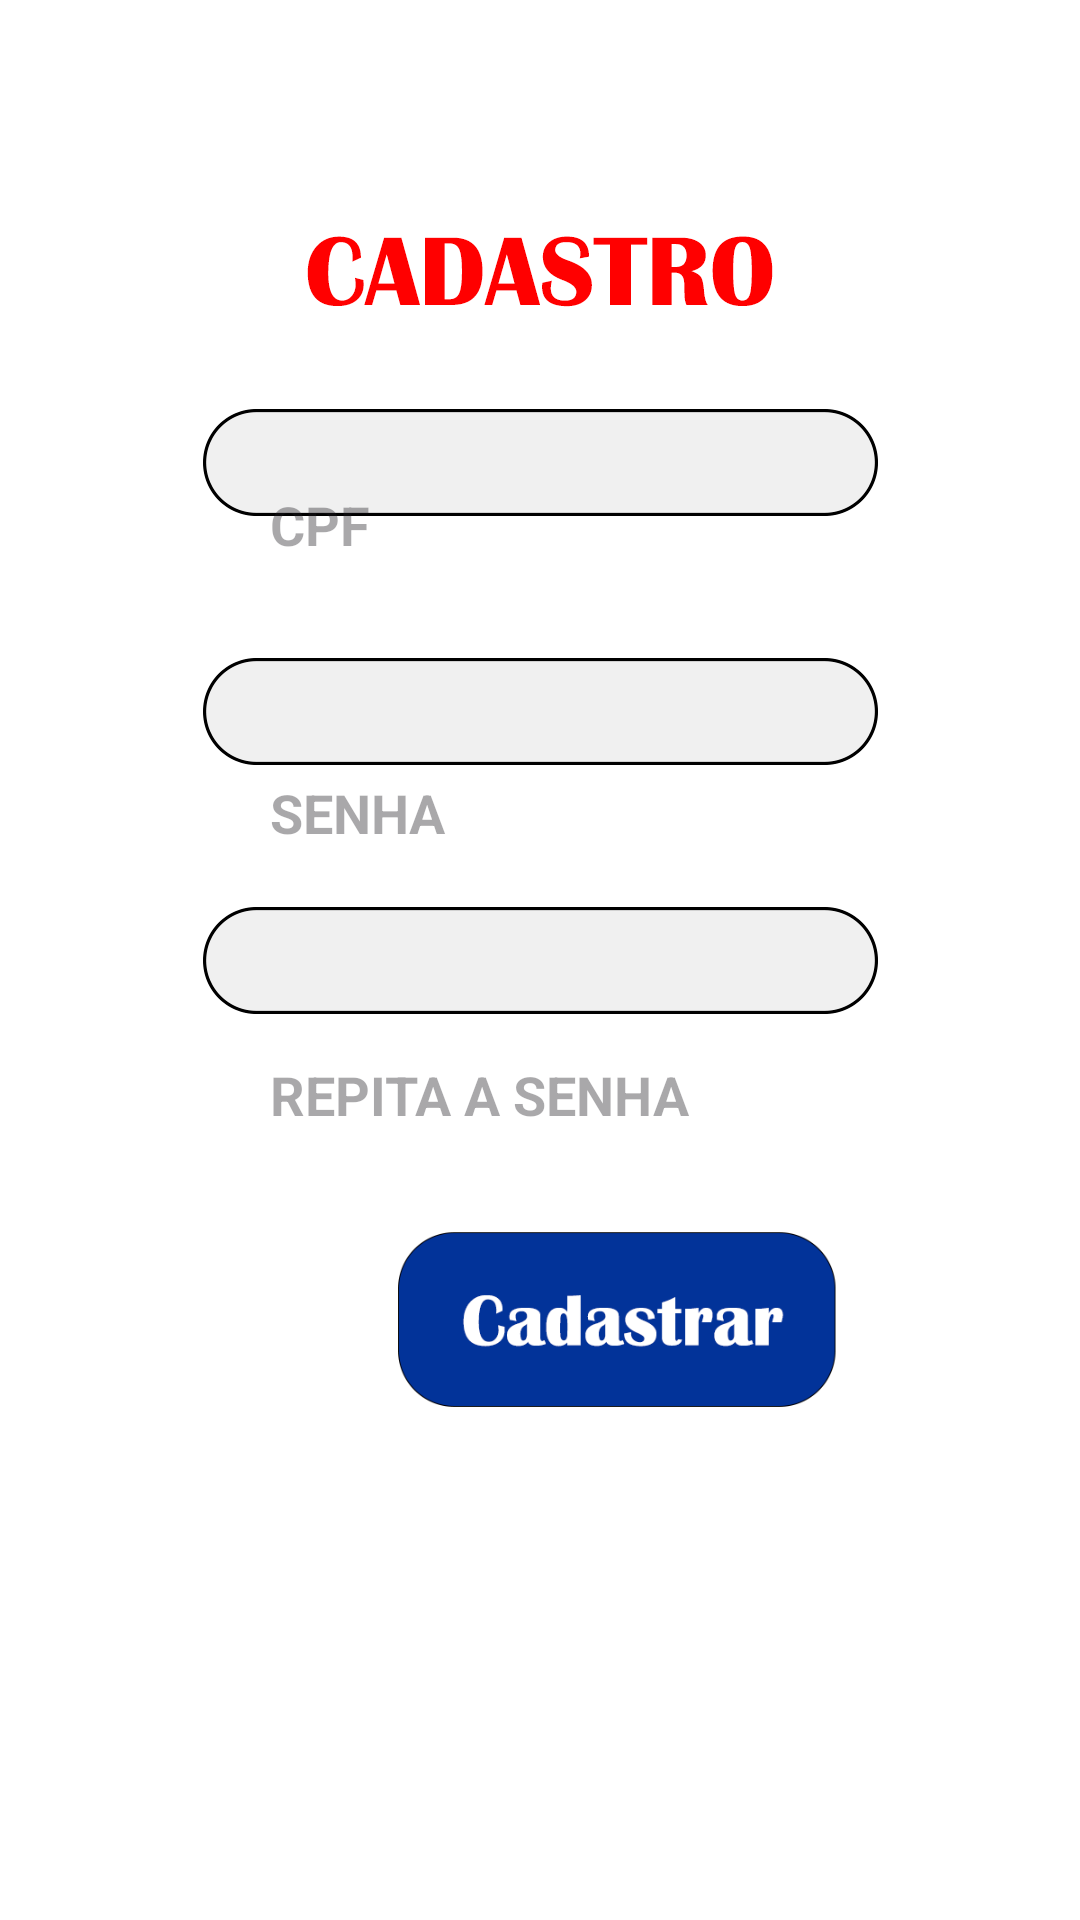

Here is an Android app screen rendered from its layout file. Give the layout XML and the strings, colors and styles it references.
<!-- AndroidManifest.xml: application theme Theme.Kojima_Transporte_APP -->
<!-- res/layout/tela_cadastro.xml -->
<?xml version="1.0" encoding="utf-8"?>
<RelativeLayout xmlns:android="http://schemas.android.com/apk/res/android"
    xmlns:app="http://schemas.android.com/apk/res-auto"
    xmlns:tools="http://schemas.android.com/tools"
    android:layout_width="410dp"
    android:layout_height="730dp"
    android:background="@drawable/cadastro"
    tools:context=".telaCadastro">

    <ImageView
        android:id="@+id/bc3_image"
        android:layout_width="150dp"
        android:layout_height="80dp"
        android:src="@drawable/bc3"
        android:layout_marginStart="130dp"
        android:layout_marginTop="400dp"
        />

    <ImageButton
        android:id="@+id/Bc3_button"
        android:layout_width="152dp"
        android:layout_height="65dp"
        android:layout_marginStart="130dp"
        android:layout_marginTop="406dp"
        android:background="@null"
        android:contentDescription="Botão de cadastro"
        />

    <EditText
        android:layout_width="240dp"
        android:layout_height="50dp"
        android:hint="CPF"
        android:layout_marginStart="90dp"
        android:layout_marginTop="150dp"
        android:textStyle="bold"
        android:inputType="number"
        android:digits="0123456789"
        android:background="@null"
        />

    <EditText
        android:layout_width="240dp"
        android:layout_height="50dp"
        android:hint="SENHA"
        android:layout_marginStart="90dp"
        android:layout_marginTop="246dp"
        android:textStyle="bold"
        android:background="@null"
        />

    <EditText
        android:layout_width="240dp"
        android:layout_height="50dp"
        android:hint="REPITA A SENHA"
        android:layout_marginStart="90dp"
        android:layout_marginTop="340dp"
        android:textStyle="bold"
        android:background="@null"
        />
</RelativeLayout>
<!-- resources referenced by this layout -->
<resources>
  <!-- drawable bc3: png bitmap (drawable, 10529 bytes) -->
  <!-- drawable cadastro: png bitmap (drawable, 34787 bytes) -->
  <style name="Theme.Kojima_Transporte_APP" parent="Base.Theme.Kojima_Transporte_APP" />
  <style name="Base.Theme.Kojima_Transporte_APP" parent="Theme.Material3.DayNight.NoActionBar">
          
          
      </style>
</resources>
